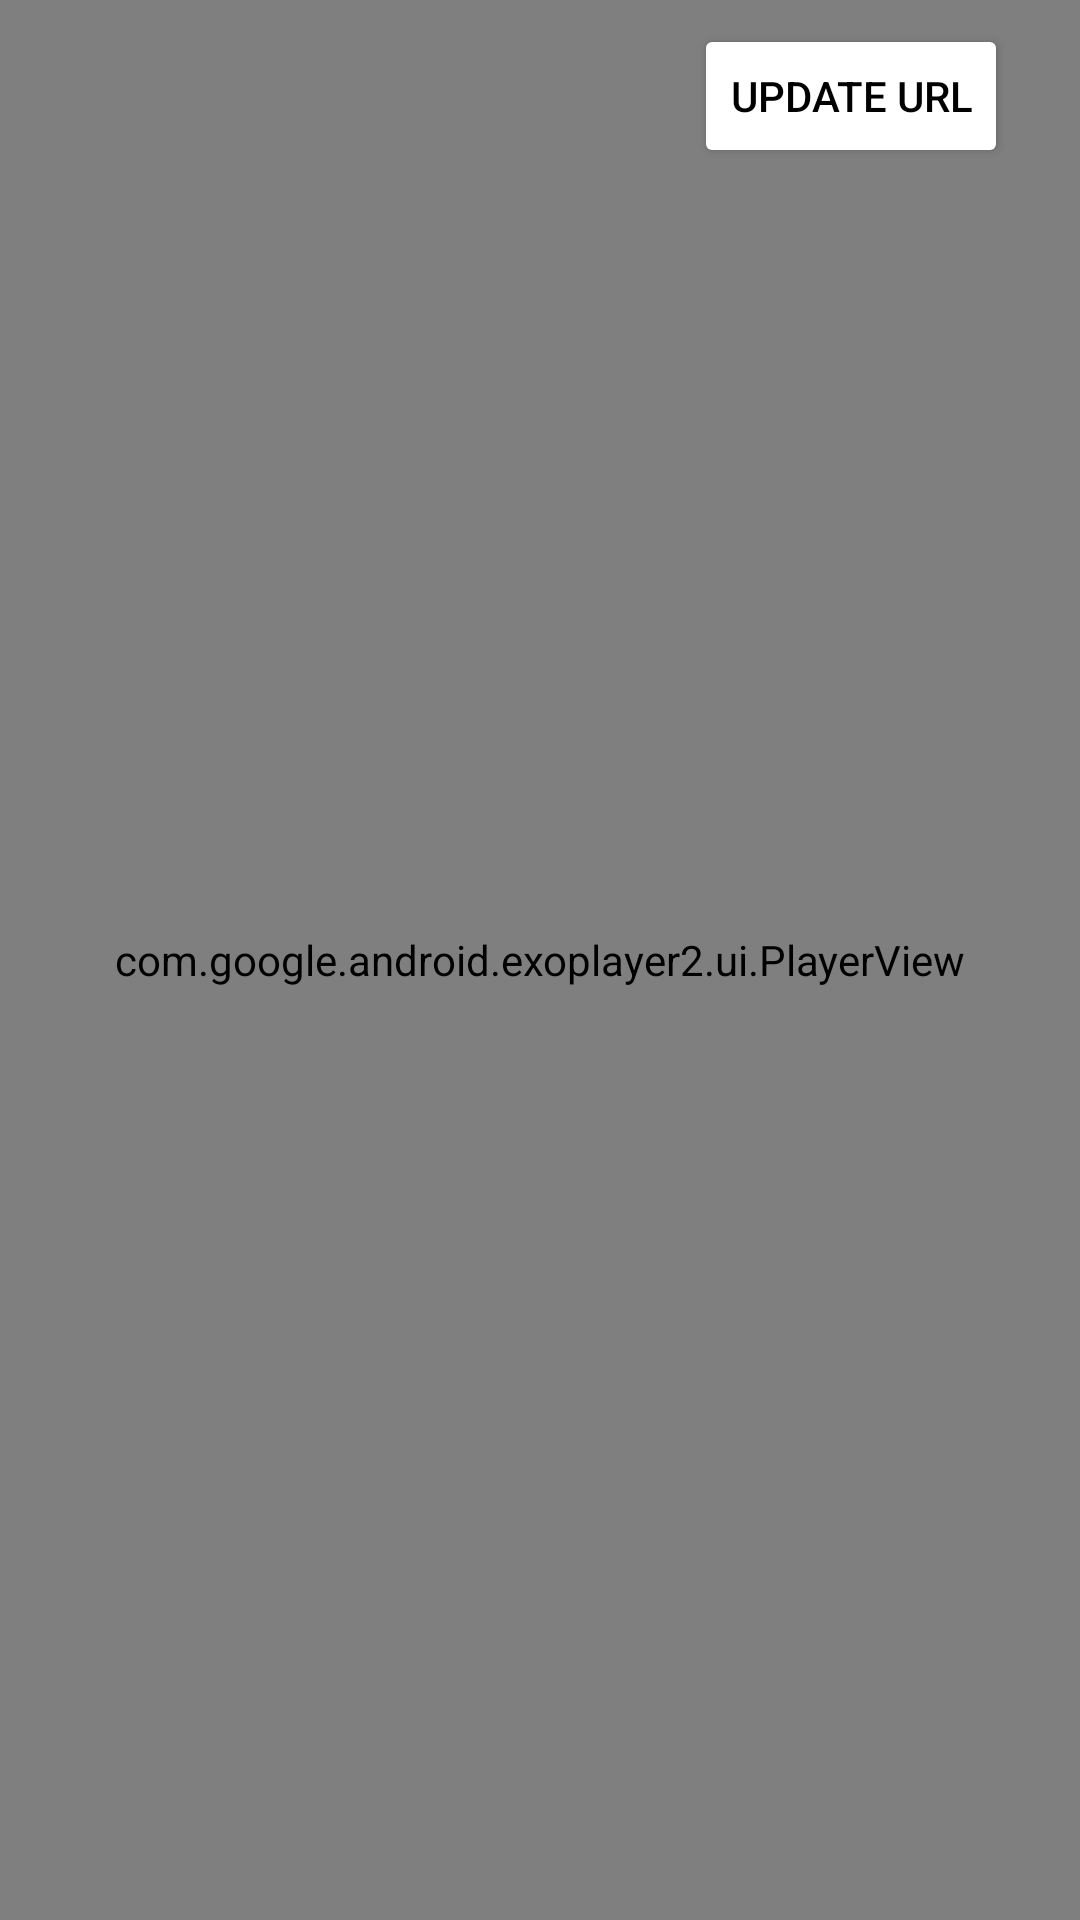

This screen was rendered from an Android layout file. Write that file and the resources it references.
<!-- AndroidManifest.xml: application theme Theme.360Magic -->
<!-- res/layout/video_player_layout.xml -->
<?xml version="1.0" encoding="utf-8"?>
<androidx.constraintlayout.widget.ConstraintLayout
    xmlns:android="http://schemas.android.com/apk/res/android"
    xmlns:app="http://schemas.android.com/apk/res-auto"
    android:layout_width="match_parent"
    android:layout_height="match_parent"
    android:background="#000000">

    <com.google.android.exoplayer2.ui.PlayerView
        android:id="@+id/player_view"
        android:layout_width="match_parent"
        android:layout_height="match_parent"
        app:surface_type="spherical_gl_surface_view"/>

    <Button
        android:id="@+id/url_update_button"
        android:layout_width="wrap_content"
        android:layout_height="wrap_content"
        android:layout_marginTop="8dp"
        android:layout_marginEnd="24dp"
        android:backgroundTint="@color/white"
        android:text="Update Url"
        android:textColor="@color/black"
        app:layout_constraintEnd_toEndOf="parent"
        app:layout_constraintTop_toTopOf="parent" />

</androidx.constraintlayout.widget.ConstraintLayout>
<!-- resources referenced by this layout -->
<resources>
  <style name="Theme.360Magic" parent="Theme.MaterialComponents.Light.NoActionBar">
          
          <item name="colorPrimary">@color/purple_500</item>
          <item name="colorPrimaryVariant">@color/purple_700</item>
          <item name="colorOnPrimary">@color/white</item>
          
          <item name="colorSecondary">@color/teal_200</item>
          <item name="colorSecondaryVariant">@color/teal_700</item>
          <item name="colorOnSecondary">@color/black</item>
          
          <item name="android:statusBarColor" tools:targetApi="l">?attr/colorPrimaryVariant</item>
          
      </style>
  <!-- not gathered from this repository: default colours our renderer supplied (Android Studio template values) -->
  <color name="purple_500">#FF6200EE</color>
  <color name="purple_700">#FF3700B3</color>
  <color name="teal_200">#FF03DAC5</color>
  <color name="teal_700">#FF018786</color>
  <color name="black">#FF000000</color>
  <color name="white">#FFFFFFFF</color>
</resources>
